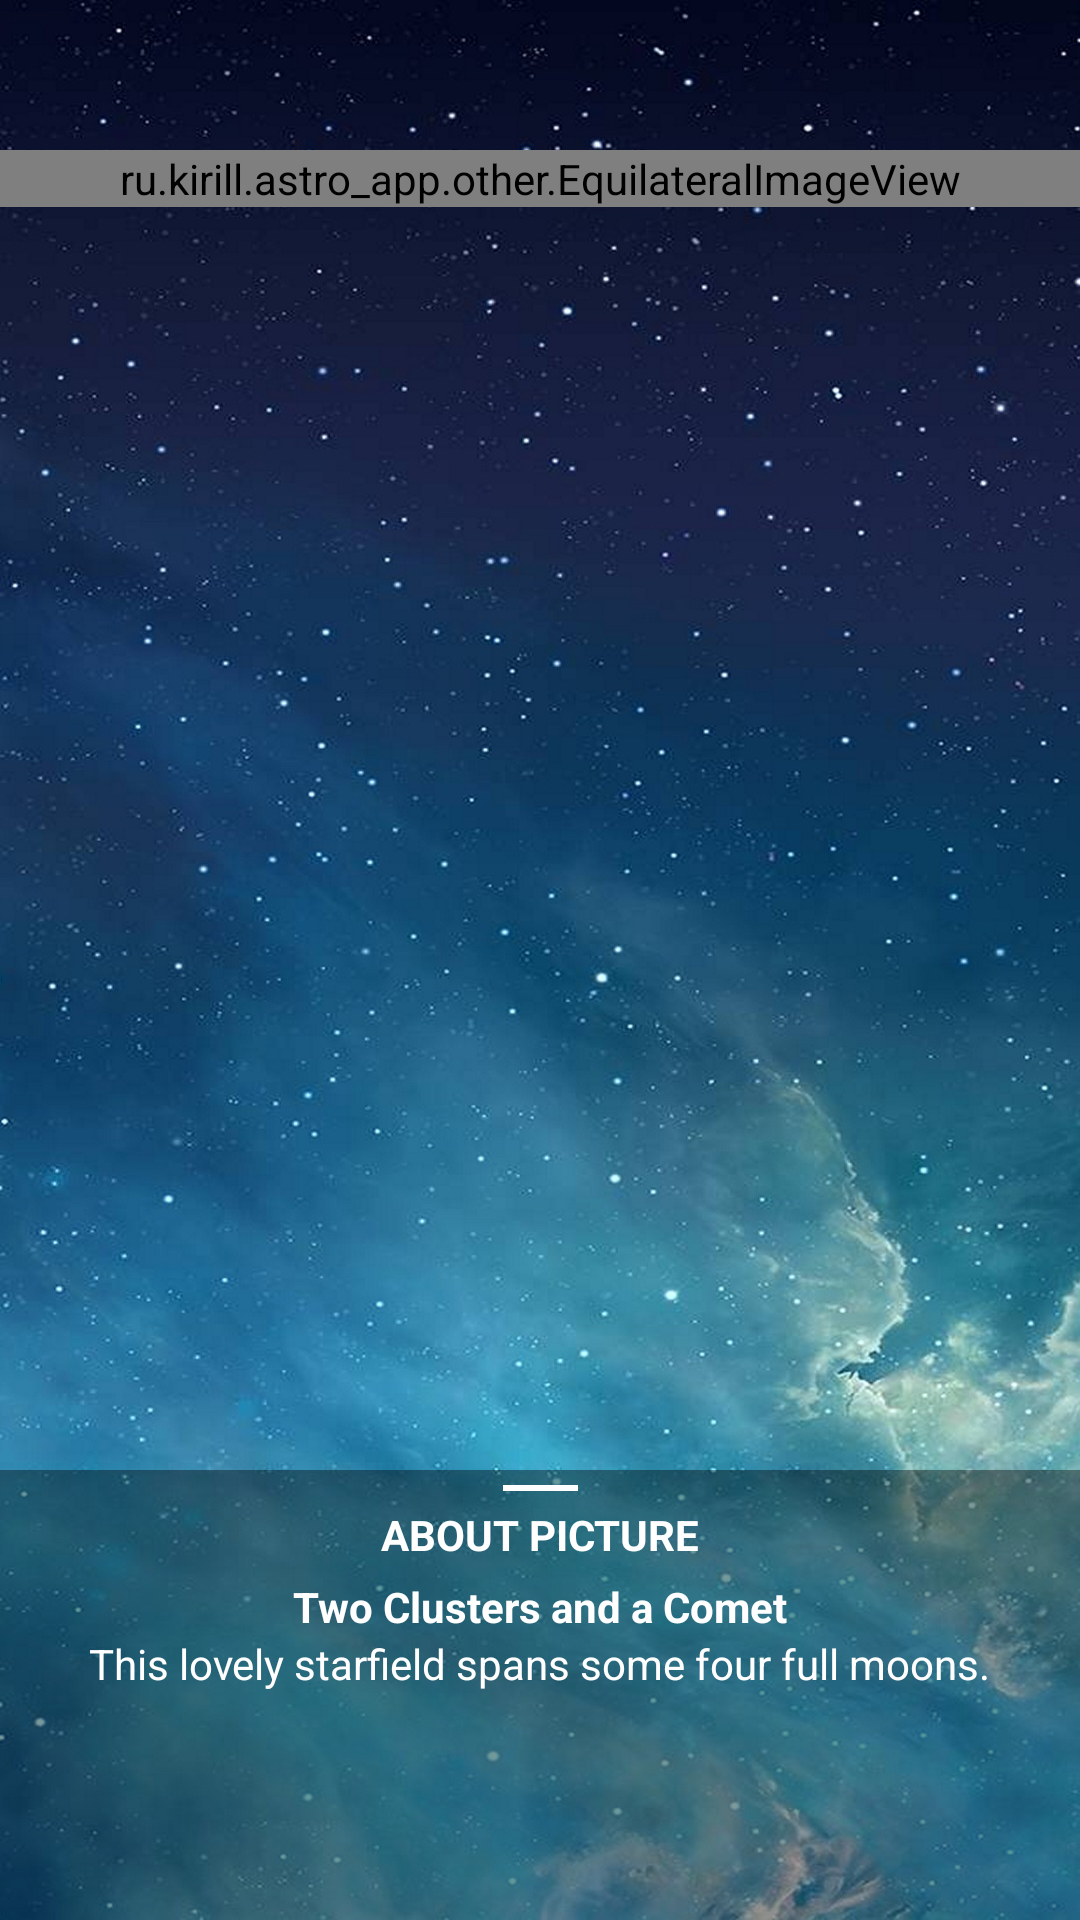

The Android layout XML behind this screen, and the referenced resources:
<!-- AndroidManifest.xml: application theme Theme.Astro_App -->
<!-- res/layout/fragment_picture_tdby.xml -->
<?xml version="1.0" encoding="utf-8"?>
<androidx.coordinatorlayout.widget.CoordinatorLayout xmlns:android="http://schemas.android.com/apk/res/android"
    xmlns:tools="http://schemas.android.com/tools"
    android:layout_width="match_parent"
    android:layout_height="match_parent"
    android:id="@+id/fragment_picture_container"
    tools:context=".view.day_picture.PictureOfTheDayFragment"
    android:background="@drawable/space_background">

    <ru.kirill.astro_app.other.EquilateralImageView
        android:id="@+id/imageView"
        android:layout_width="match_parent"
        android:layout_height="wrap_content"
        android:layout_marginTop="50dp"/>

    <include android:id = "@+id/lifeHack" layout = "@layout/bottom_sheet_layout"/>

</androidx.coordinatorlayout.widget.CoordinatorLayout>
<!-- res/layout/bottom_sheet_layout.xml (included above) -->
<?xml version="1.0" encoding="utf-8"?>
<androidx.constraintlayout.widget.ConstraintLayout xmlns:android="http://schemas.android.com/apk/res/android"
    xmlns:app="http://schemas.android.com/apk/res-auto"
    xmlns:tools="http://schemas.android.com/tools"
    android:id="@+id/bottom_sheet_container"
    android:layout_width="match_parent"
    android:layout_height="match_parent"
    android:background="@color/transparent"
    app:behavior_hideable="true"
    app:behavior_peekHeight="150dp"
    app:layout_behavior="com.google.android.material.bottomsheet.BottomSheetBehavior">

    <View
        android:id="@+id/bottom_sheet_line"
        android:layout_width="25dp"
        android:layout_height="2dp"
        android:layout_marginTop="5dp"
        android:background="@color/white"
        app:layout_constraintEnd_toEndOf="parent"
        app:layout_constraintStart_toStartOf="parent"
        app:layout_constraintTop_toTopOf="parent" />

    <TextView
        android:id="@+id/info"
        android:layout_width="wrap_content"
        android:layout_height="wrap_content"
        android:layout_marginTop="5dp"
        android:paddingStart="10dp"
        android:paddingEnd="10dp"
        android:textColor="@color/white"
        android:textStyle="bold"
        app:layout_constraintEnd_toEndOf="parent"
        app:layout_constraintStart_toStartOf="parent"
        app:layout_constraintTop_toBottomOf="@+id/bottom_sheet_line"
        android:text="@string/about_picture" />

    <TextView
        android:id="@+id/title"
        android:layout_width="wrap_content"
        android:layout_height="wrap_content"
        android:layout_marginTop="5dp"
        android:paddingStart="10dp"
        android:paddingEnd="10dp"
        android:textColor="@color/white"
        android:textStyle="bold"
        app:layout_constraintEnd_toEndOf="parent"
        app:layout_constraintStart_toStartOf="parent"
        app:layout_constraintTop_toBottomOf="@+id/info"
        tools:text="@string/bottom_sheet_title" />

    <TextView
        android:id="@+id/explanation"
        android:layout_width="wrap_content"
        android:layout_height="wrap_content"
        android:paddingStart="10dp"
        android:paddingEnd="10dp"
        android:textColor="@color/white"
        app:layout_constraintEnd_toEndOf="parent"
        app:layout_constraintStart_toStartOf="parent"
        app:layout_constraintTop_toBottomOf="@+id/title"
        tools:text="@string/bottom_sheet_explanation" />
</androidx.constraintlayout.widget.ConstraintLayout>
<!-- resources referenced by this layout -->
<resources>
  <color name="transparent">#66000000</color>
  <color name="white">#FFFFFFFF</color>
  <!-- drawable space_background: jpg bitmap (drawable-v24, 289043 bytes) -->
  <string name="about_picture">ABOUT PICTURE</string>
  <string name="bottom_sheet_explanation">This lovely starfield spans some four full moons.</string>
  <string name="bottom_sheet_title">Two Clusters and a Comet</string>
  <style name="Theme.Astro_App" parent="Theme.MaterialComponents.DayNight.NoActionBar">
          
          <item name="colorPrimary">@color/purple_500</item>
          <item name="colorPrimaryVariant">@color/purple_700</item>
          <item name="colorOnPrimary">@color/white</item>
          
          <item name="colorSecondary">@color/teal_200</item>
          <item name="colorSecondaryVariant">@color/teal_700</item>
          <item name="colorOnSecondary">@color/black</item>
          
          <item name="android:statusBarColor" tools:targetApi="l">?attr/colorPrimaryVariant</item>
          
          <item name="android:textColor">?colorOnPrimary</item>
          <item name="floatingActionButtonStyle">@style/MyStyleFloatingActionButton</item>
          <item name="android:navigationBarColor">?colorPrimaryVariant</item>
          <item name="fontFamily">?superFont</item>
          <item name="android:textColorPrimary">?colorPrimary</item>
      </style>
  <color name="purple_500">#FF6200EE</color>
  <color name="purple_700">#FF3700B3</color>
  <color name="teal_200">#FF03DAC5</color>
  <color name="teal_700">#FF018786</color>
  <color name="black">#FF000000</color>
  <style name="MyStyleFloatingActionButton" parent="Widget.MaterialComponents.FloatingActionButton">
          <item name="tint">?colorPrimaryVariant</item>
      </style>
</resources>
